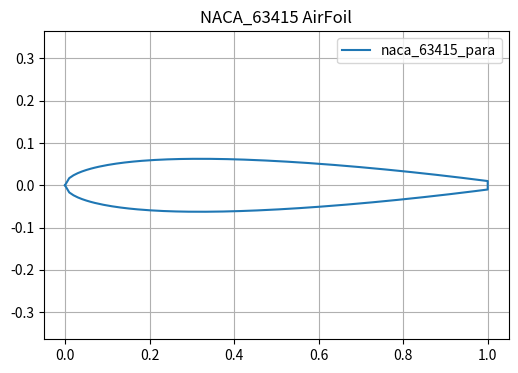

Generate this figure with matplotlib:
import matplotlib.pyplot as plt 
from pathlib import Path
import numpy as np

# def read_airfoil_data(file_path):
#     x=[[],[]]
#     y=[[],[]]
#     with open(file_path,"r") as f:
#         lines = f.readlines()
#         index = 0
#         for line in lines:
#             line = line.strip()
#             if line:
#                 xi,yi = map(float,line.strip().split())
#                 x[index].append(xi)
#                 y[index].append(yi)
#             else:
#                 index += 1
#     x[0].reverse()
#     y[0].reverse()
#     return x,y

# 翼型数据处理
# x,y = read_airfoil_data("naca0012.dat")
# x_up = np.array(x[0])
# x_low = np.array(x[1])
# ksai_TE = 0.01

x_up = np.linspace(1,0,100)
x_low = np.linspace(0,1,100)
ksai_TE = 0.01


# CST:
#递归函数：
def factorial(n):
    if n==0 or n==1:
        return 1
    else :
        return (n*factorial(n-1))

#类函数
def C(x,N1,N2):   
        c = (x**N1)*((1-x)**N2)
        return c

#形函数
def S_up(x,Au,order):
    Su=0.0
    for i in range(order+1):
        K = factorial(order)/(factorial(i)*factorial(order-i))
        Si = K*x**i*(1-x)**(order-i)
        Su += Au[i]*Si
        # Su =+ Su 
    return Su

def S_low(x,Al,order):
    Sl=0
    for i in range(order+1):
        K = factorial(order)/(factorial(i)*factorial(order-i))
        Si = K*x**i*(1-x)**(order-i)
        Sl += Al[i]*Si
        # Sl =+ Sl 
    return Sl

Au = [0.16973543,0.15195591,0.1393507,0.13933047]        # order=3
Al = [-0.16973543,-0.15195591,-0.1393507,-0.13933047]         
y_up = np.array(C(x_up,0.5,1)*S_up(x_up,Au,3)+x_up*ksai_TE)
y_low = np.array(C(x_low,0.5,1)*S_low(x_low,Al,3)+x_low*-ksai_TE)
x = np.hstack((x_low,x_up))
y = np.hstack((y_low,y_up))

plt.figure(figsize=(6,4))
plt.plot(x,y,label="naca_63415_para")
plt.axis("equal")
plt.title("NACA_63415 AirFoil")
plt.grid("True")
plt.legend()
plt.show()
